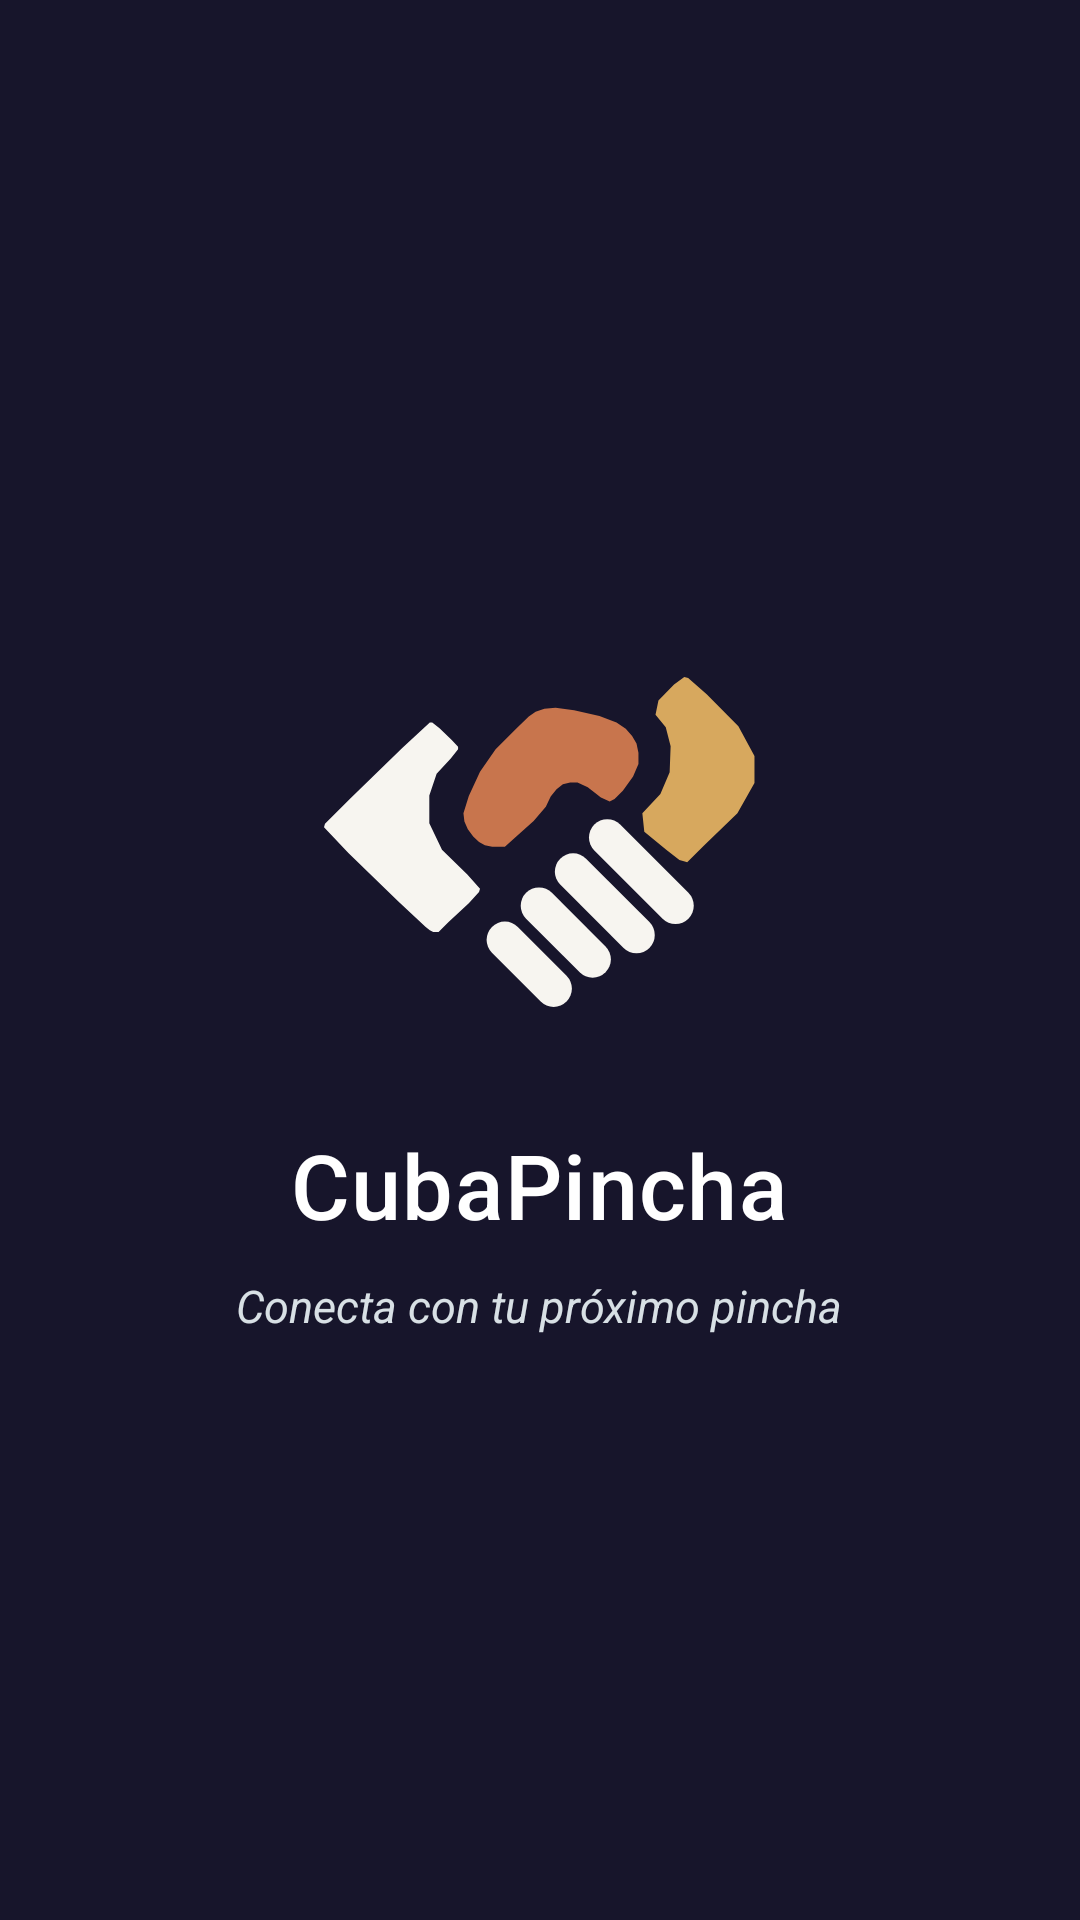

Here is an Android app screen rendered from its layout file. Give the layout XML and the strings, colors and styles it references.
<!-- AndroidManifest.xml: application theme Theme.CubaPincha -->
<!-- res/layout/fragment_splash.xml -->
<?xml version="1.0" encoding="utf-8"?>
<FrameLayout xmlns:android="http://schemas.android.com/apk/res/android"
    android:id="@+id/splash_root"
    android:layout_width="match_parent"
    android:layout_height="match_parent"
    android:background="@color/jm_ink"
    android:clipChildren="false">

    <LinearLayout
        android:id="@+id/splash_content"
        android:layout_width="wrap_content"
        android:layout_height="wrap_content"
        android:layout_gravity="center"
        android:clipChildren="false"
        android:clipToPadding="false"
        android:gravity="center_horizontal"
        android:orientation="vertical"
        android:paddingStart="24dp"
        android:paddingEnd="24dp">

        
        <FrameLayout
            android:id="@+id/mark_stage"
            android:layout_width="156dp"
            android:layout_height="156dp"
            android:clipChildren="false">

            <ImageView
                android:id="@+id/hand_right"
                android:layout_width="match_parent"
                android:layout_height="match_parent"
                android:contentDescription="@null"
                android:scaleType="fitCenter"
                android:src="@drawable/ic_cp_hand_right_light" />

            <ImageView
                android:id="@+id/hand_left"
                android:layout_width="match_parent"
                android:layout_height="match_parent"
                android:contentDescription="@string/app_name"
                android:scaleType="fitCenter"
                android:src="@drawable/ic_cp_hand_left_light" />
        </FrameLayout>

        
        <FrameLayout
            android:id="@+id/name_mask"
            android:layout_width="wrap_content"
            android:layout_height="wrap_content"
            android:layout_marginTop="24dp">

            <TextView
                android:id="@+id/app_name"
                android:layout_width="wrap_content"
                android:layout_height="wrap_content"
                android:fontFamily="sans-serif-medium"
                android:letterSpacing="0.015"
                android:text="@string/app_name"
                android:textColor="@color/cpWhite"
                android:textSize="30sp" />
        </FrameLayout>

        
        <TextView
            android:id="@+id/tagline"
            android:layout_width="wrap_content"
            android:layout_height="wrap_content"
            android:layout_marginTop="10dp"
            android:gravity="center"
            android:text="@string/tagline"
            android:textColor="@color/splash_tagline"
            android:textSize="15sp"
            android:textStyle="italic" />
    </LinearLayout>
</FrameLayout>
<!-- resources referenced by this layout -->
<resources>
  <color name="cpWhite">#FFFFFF</color>
  <color name="jm_ink">#17152B</color>
  <color name="splash_tagline">#D8E0E5</color>
  <string name="app_name">CubaPincha</string>
  <string name="tagline">Conecta con tu próximo pincha</string>
  <color name="icon_original_cream">#F7F5F0</color>
  <color name="icon_original_coral">#C8754D</color>
  <color name="icon_original_sun">#D7A85E</color>
  <color name="violet_500">@color/cpViolet</color>
  <color name="indigo_700">@color/cpIndigo</color>
  <color name="surface_violet">#EEF6F0</color>
  <color name="mint_400">@color/cpMint</color>
  <color name="error_red">#C74343</color>
  <color name="autofill_highlight">#3363A38B</color>
  <color name="bg_light">@color/cpCream</color>
  <color name="surface_light">@color/cpWhite</color>
  <color name="text_primary_light">@color/cpInk</color>
  <color name="text_secondary_light">#657381</color>
  <style name="TextAppearance.CubaPincha.Display" parent="TextAppearance.Material3.DisplaySmall">
          <item name="android:textColor">?attr/colorOnSurface</item>
          <item name="android:textSize">30sp</item>
          <item name="android:fontFamily">sans-serif-medium</item>
      </style>
  <style name="TextAppearance.CubaPincha.TitleLarge" parent="TextAppearance.Material3.TitleLarge">
          <item name="android:textColor">?attr/colorOnSurface</item>
          <item name="android:textSize">24sp</item>
          <item name="android:fontFamily">sans-serif-medium</item>
      </style>
  <style name="TextAppearance.CubaPincha.TitleMedium" parent="TextAppearance.Material3.TitleMedium">
          <item name="android:textColor">?attr/colorOnSurface</item>
          <item name="android:textSize">17sp</item>
          <item name="android:fontFamily">sans-serif-medium</item>
      </style>
  <style name="TextAppearance.CubaPincha.TitleSmall" parent="TextAppearance.Material3.TitleSmall">
          <item name="android:textColor">?attr/colorOnSurface</item>
          <item name="android:textSize">15sp</item>
          <item name="android:fontFamily">sans-serif-medium</item>
      </style>
  <style name="TextAppearance.CubaPincha.BodyLarge" parent="TextAppearance.Material3.BodyLarge">
          <item name="android:textColor">?attr/colorOnSurface</item>
          <item name="android:textSize">16sp</item>
      </style>
  <style name="TextAppearance.CubaPincha.BodyMedium" parent="TextAppearance.Material3.BodyMedium">
          <item name="android:textColor">?attr/colorOnSurfaceVariant</item>
          <item name="android:textSize">14sp</item>
      </style>
  <style name="TextAppearance.CubaPincha.BodySmall" parent="TextAppearance.Material3.BodySmall">
          <item name="android:textColor">?attr/colorOnSurfaceVariant</item>
          <item name="android:textSize">13sp</item>
      </style>
  <style name="TextAppearance.CubaPincha.LabelLarge" parent="TextAppearance.Material3.LabelLarge">
          <item name="android:textSize">14sp</item>
          <item name="android:fontFamily">sans-serif-medium</item>
      </style>
  <style name="TextAppearance.CubaPincha.LabelMedium" parent="TextAppearance.Material3.LabelMedium">
          <item name="android:textSize">13sp</item>
          <item name="android:fontFamily">sans-serif-medium</item>
      </style>
  <style name="Widget.CubaPincha.Chip" parent="Widget.Material3.Chip.Filter">
          <item name="chipCornerRadius">@dimen/radius_chip</item>
          <item name="android:minHeight">40dp</item>
          <item name="chipBackgroundColor">@color/chip_bg</item>
          <item name="checkedIconVisible">false</item>
          <item name="android:textSize">13sp</item>
      </style>
  <color name="cpViolet">#123B5D</color>
  <color name="cpIndigo">#1D5D85</color>
  <color name="cpMint">#21A6A6</color>
  <color name="cpCream">#F7F5F0</color>
  <color name="cpInk">#17212B</color>
  <dimen name="radius_chip">20dp</dimen>
</resources>
